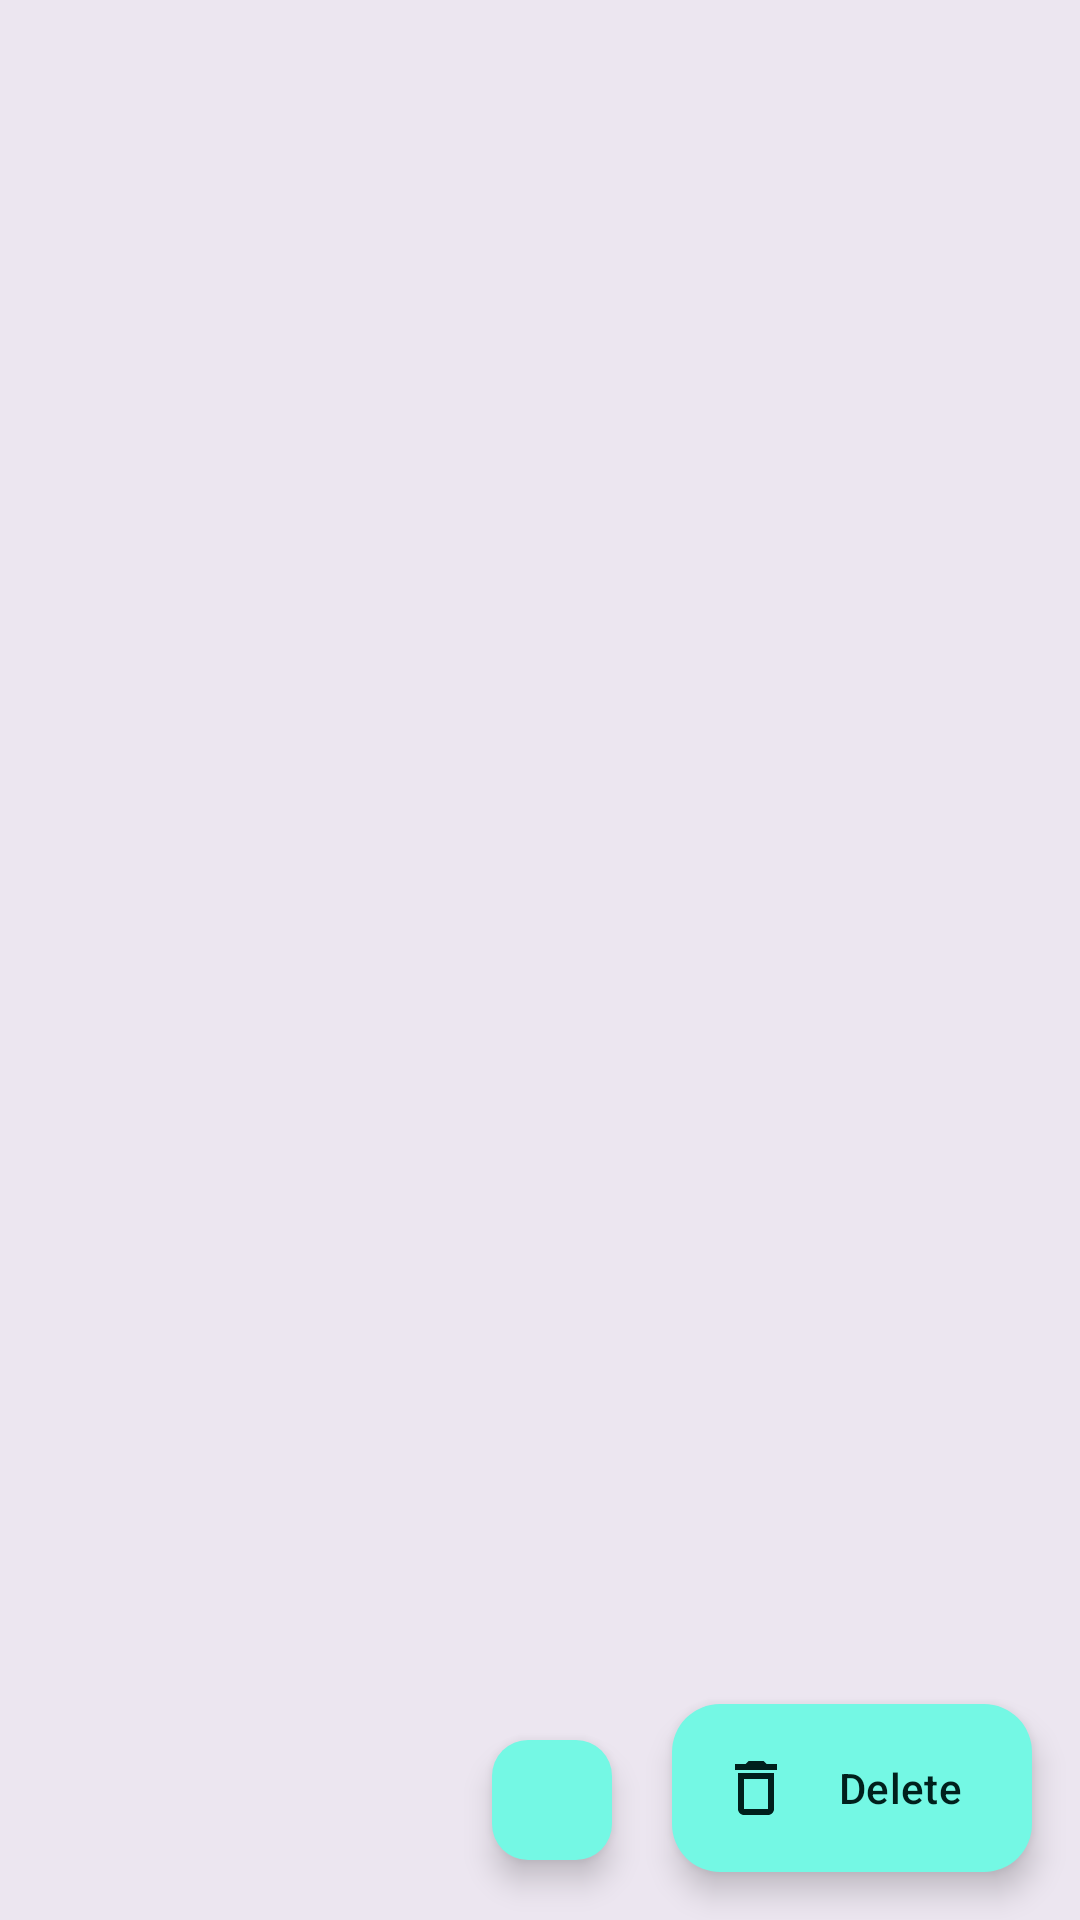

This screen was rendered from an Android layout file. Write that file and the resources it references.
<!-- AndroidManifest.xml: application theme Theme.AppTheme -->
<!-- res/layout/batch_delete_layout.xml -->
<?xml version="1.0" encoding="utf-8"?>
<androidx.constraintlayout.widget.ConstraintLayout
    xmlns:android="http://schemas.android.com/apk/res/android"
    xmlns:app="http://schemas.android.com/apk/res-auto"
    android:layout_width="match_parent"
    android:layout_height="match_parent">

    <com.google.android.material.progressindicator.LinearProgressIndicator
        android:id="@+id/progress"
        android:layout_marginTop="-7dp"
        android:layout_marginBottom="-7dp"
        android:indeterminate="true"
        android:visibility="visible"
        android:layout_width="match_parent"
        android:layout_height="wrap_content"
        app:layout_constraintStart_toStartOf="parent"
        app:layout_constraintEnd_toEndOf="parent"
        app:layout_constraintTop_toTopOf="parent"/>

    <androidx.recyclerview.widget.RecyclerView
        android:id="@+id/batchDeleteRecyclerView"
        android:layout_width="match_parent"
        android:layout_height="match_parent"
        android:layout_marginTop="6dp"
        android:clipToPadding="false"
        android:paddingBottom="@dimen/bottom_padding_breakpoint"
        android:nestedScrollingEnabled="false"
        app:layout_constraintBottom_toBottomOf="parent"
        app:layout_scrollFlags="scroll|enterAlways|enterAlwaysCollapsed"
        app:layout_constraintTop_toTopOf="parent"
        app:layout_constraintStart_toStartOf="parent"
        app:layout_constraintEnd_toEndOf="parent"/>

    <TextView
        android:id="@+id/noCriteriaTextView"
        android:layout_width="wrap_content"
        android:layout_height="wrap_content"
        android:textColor="?colorPrimary"
        android:text="@string/select_criteria"
        android:textAppearance="?attr/textAppearanceHeadline5"
        android:paddingBottom="@dimen/bottom_padding"
        app:layout_constraintStart_toStartOf="parent"
        app:layout_constraintBottom_toBottomOf="parent"
        app:layout_constraintEnd_toEndOf="parent"
        android:visibility="gone"/>

    <TextView
        android:id="@+id/noItemsTextView"
        android:layout_width="wrap_content"
        android:layout_height="wrap_content"
        android:textColor="?colorPrimary"
        android:text="@string/no_items"
        android:textAppearance="?attr/textAppearanceHeadline5"
        android:paddingBottom="@dimen/bottom_padding"
        app:layout_constraintStart_toStartOf="parent"
        app:layout_constraintBottom_toBottomOf="parent"
        app:layout_constraintEnd_toEndOf="parent"
        android:visibility="gone"/>

    <com.google.android.material.floatingactionbutton.ExtendedFloatingActionButton
        android:id="@+id/batchDeleteFab"
        android:layout_width="wrap_content"
        android:layout_height="wrap_content"
        android:layout_alignParentEnd="true"
        android:layout_alignParentBottom="true"
        android:layout_marginEnd="16dp"
        android:layout_marginBottom="16dp"
        android:contentDescription="@string/delete"
        android:text="@string/delete"
        app:layout_constraintBottom_toBottomOf="parent"
        app:layout_constraintEnd_toEndOf="parent"
        app:icon="@drawable/ic_delete" />

    <com.google.android.material.floatingactionbutton.FloatingActionButton
        android:id="@+id/swipeUpFab"
        android:layout_width="wrap_content"
        android:layout_height="wrap_content"
        android:layout_alignParentEnd="true"
        android:layout_alignParentBottom="true"
        android:layout_marginEnd="16dp"
        android:layout_marginBottom="16dp"
        android:contentDescription="TODO"
        app:layout_constraintBottom_toBottomOf="parent"
        app:layout_constraintEnd_toStartOf="@+id/batchDeleteFab"
        style="?attr/floatingActionButtonSmallStyle"
        app:srcCompat="@drawable/ic_up" />

</androidx.constraintlayout.widget.ConstraintLayout>
<!-- resources referenced by this layout -->
<resources>
  <dimen name="bottom_padding">220dp</dimen>
  <dimen name="bottom_padding_breakpoint">80dp</dimen>
  <!-- drawable ic_delete (drawable) -->
  <?xml version="1.0" encoding="utf-8"?>
  <vector
      xmlns:android="http://schemas.android.com/apk/res/android"
      android:height="24dp"
      android:viewportHeight="24"
      android:viewportWidth="24"
      android:width="24dp" >
  
      <path
          android:fillColor="@android:color/white"
          android:pathData="M6,19c0,1.1 0.9,2 2,2h8c1.1,0 2,-0.9 2,-2L18,7L6,7v12zM8,9h8v10L8,19L8,9zM15.5,4l-1,-1h-5l-1,1L5,4v2h14L19,4z"/>
  
  </vector>
  <string name="delete">Delete</string>
  <string name="no_items">No items in selected criteria</string>
  <string name="select_criteria">Select at lease one criteria</string>
  <color name="md_theme_light_primary">#006B5F</color>
  <color name="md_theme_light_onPrimary">#FFFFFF</color>
  <color name="md_theme_light_primaryContainer">#74F8E4</color>
  <color name="md_theme_light_onPrimaryContainer">#00201C</color>
  <color name="md_theme_light_secondary">#4A635E</color>
  <color name="md_theme_light_onSecondary">#FFFFFF</color>
  <color name="md_theme_light_secondaryContainer">#CCE8E2</color>
  <color name="md_theme_light_onSecondaryContainer">#06201C</color>
  <color name="md_theme_light_tertiary">#456179</color>
  <color name="md_theme_light_onTertiary">#FFFFFF</color>
  <color name="md_theme_light_tertiaryContainer">#CBE6FF</color>
  <color name="md_theme_light_onTertiaryContainer">#001E31</color>
  <color name="md_theme_light_error">#BA1A1A</color>
  <color name="md_theme_light_errorContainer">#FFDAD6</color>
  <color name="md_theme_light_onError">#FFFFFF</color>
  <color name="md_theme_light_onErrorContainer">#410002</color>
  <color name="md_theme_light_onBackground">#191C1B</color>
  <color name="md_theme_light_outline">#6F7976</color>
  <color name="md_theme_light_inverseOnSurface">#EFF1EF</color>
  <color name="md_theme_light_inverseSurface">#2D3130</color>
  <color name="md_theme_light_surface">#F7FAF8</color>
  <color name="md_theme_light_onSurface">#191C1B</color>
  <color name="md_theme_light_surfaceVariant">#DAE5E1</color>
  <color name="md_theme_light_onSurfaceVariant">#3F4946</color>
  <color name="md_theme_light_inversePrimary">#54DBC8</color>
  <style name="AppPreferenceThemeOverlay" parent="@style/PreferenceThemeOverlay">
          <item name="switchPreferenceCompatStyle">@style/AppSwitchPreference</item>
      </style>
  <style name="AppSwitchPreference" parent="@style/Preference.SwitchPreferenceCompat.Material">
          <item name="widgetLayout">@layout/preference_material_switch</item>
      </style>
</resources>
